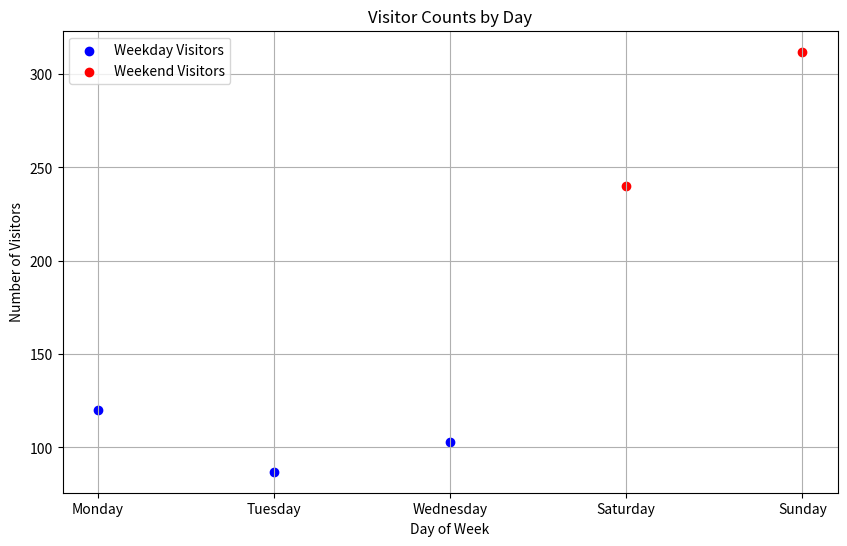

Write Python code to recreate this figure.

import matplotlib.pyplot as plt

# The provided chart table data
data = [
    {'Day': 'Monday', 'Weekday Visitors (count)': 120, 'Weekend Visitors (count)': 0},
    {'Day': 'Tuesday', 'Weekday Visitors (count)': 87, 'Weekend Visitors (count)': 0},
    {'Day': 'Wednesday', 'Weekday Visitors (count)': 103, 'Weekend Visitors (count)': 0},
    {'Day': 'Saturday', 'Weekday Visitors (count)': 0, 'Weekend Visitors (count)': 240},
    {'Day': 'Sunday', 'Weekday Visitors (count)': 0, 'Weekend Visitors (count)': 312}
]

# Prepare the data for plotting
days = [entry['Day'] for entry in data]
weekday_counts = [entry['Weekday Visitors (count)'] for entry in data]
weekend_counts = [entry['Weekend Visitors (count)'] for entry in data]

# Create a scatter plot using the matplotlib
plt.figure(figsize=(10, 6))

# Scatter plot for weekday visitors
for i, day in enumerate(days):
    if weekday_counts[i] > 0:  # Plot only if there's a weekday count
        plt.scatter(day, weekday_counts[i], color='blue', label='Weekday Visitors' if i == 0 else "")

# Scatter plot for weekend visitors
for i, day in enumerate(days):
    if weekend_counts[i] > 0:  # Plot only if there's a weekend count
        plt.scatter(day, weekend_counts[i], color='red', label='Weekend Visitors' if i == 3 else "")

# Adding Titles and Labels
plt.title('Visitor Counts by Day')
plt.xlabel('Day of Week')
plt.ylabel('Number of Visitors')

# Add grid for better readability
plt.grid(True)

# Adding a legend, but only if there's at least one entry for weekday and weekend
if any(weekday_counts):
    plt.legend(loc='upper left')

# Show the plot with all the visitor data points
plt.show()
